Dataset: merged_dataset (GitHub, tmgdarshan/cloud-classification-cnn-mobile). Classes: cumulus, altocumulus, cirrus, clear sky, stratocumulus, cumulonimbus, mixed.

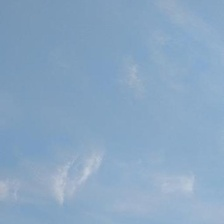
Label: cirrus

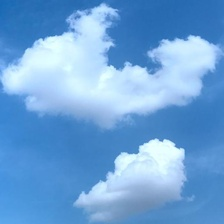
Label: cumulus

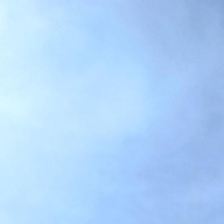
Label: stratocumulus

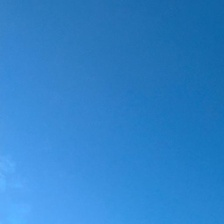
Label: clear sky

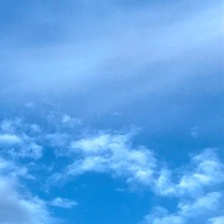
Label: mixed

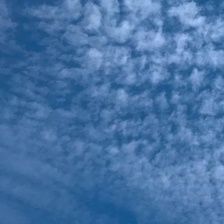
Label: altocumulus
